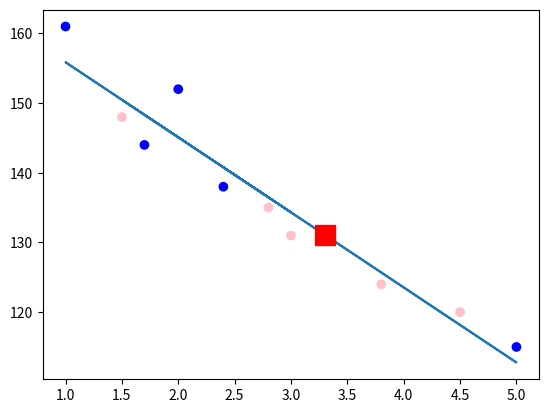

This figure's Python source:
import scipy.stats as stat
import matplotlib.pyplot as plt
import numpy as np

dosage = [2, 1.5, 3, 2.4, 5, 4.5, 3.8, 1, 2.8, 1.7]
systolic_bloodpressure = [152, 148, 131, 138, 115, 120, 124, 161, 135, 144]
gender = [0, 1, 1, 0, 0, 1, 1, 0, 1, 0]
colormap = np.array(["blue", "pink"])

slope, intercept, r, p, stderr = stat.linregress(dosage, systolic_bloodpressure)

f = lambda x: slope * x + intercept

mymodel = list(map(f, dosage))


plt.scatter(dosage, systolic_bloodpressure, c=colormap[gender])
plt.plot(dosage, mymodel)
plt.plot(3.3, f(3.3), marker="s", markersize=15, color="red")
plt.show()
